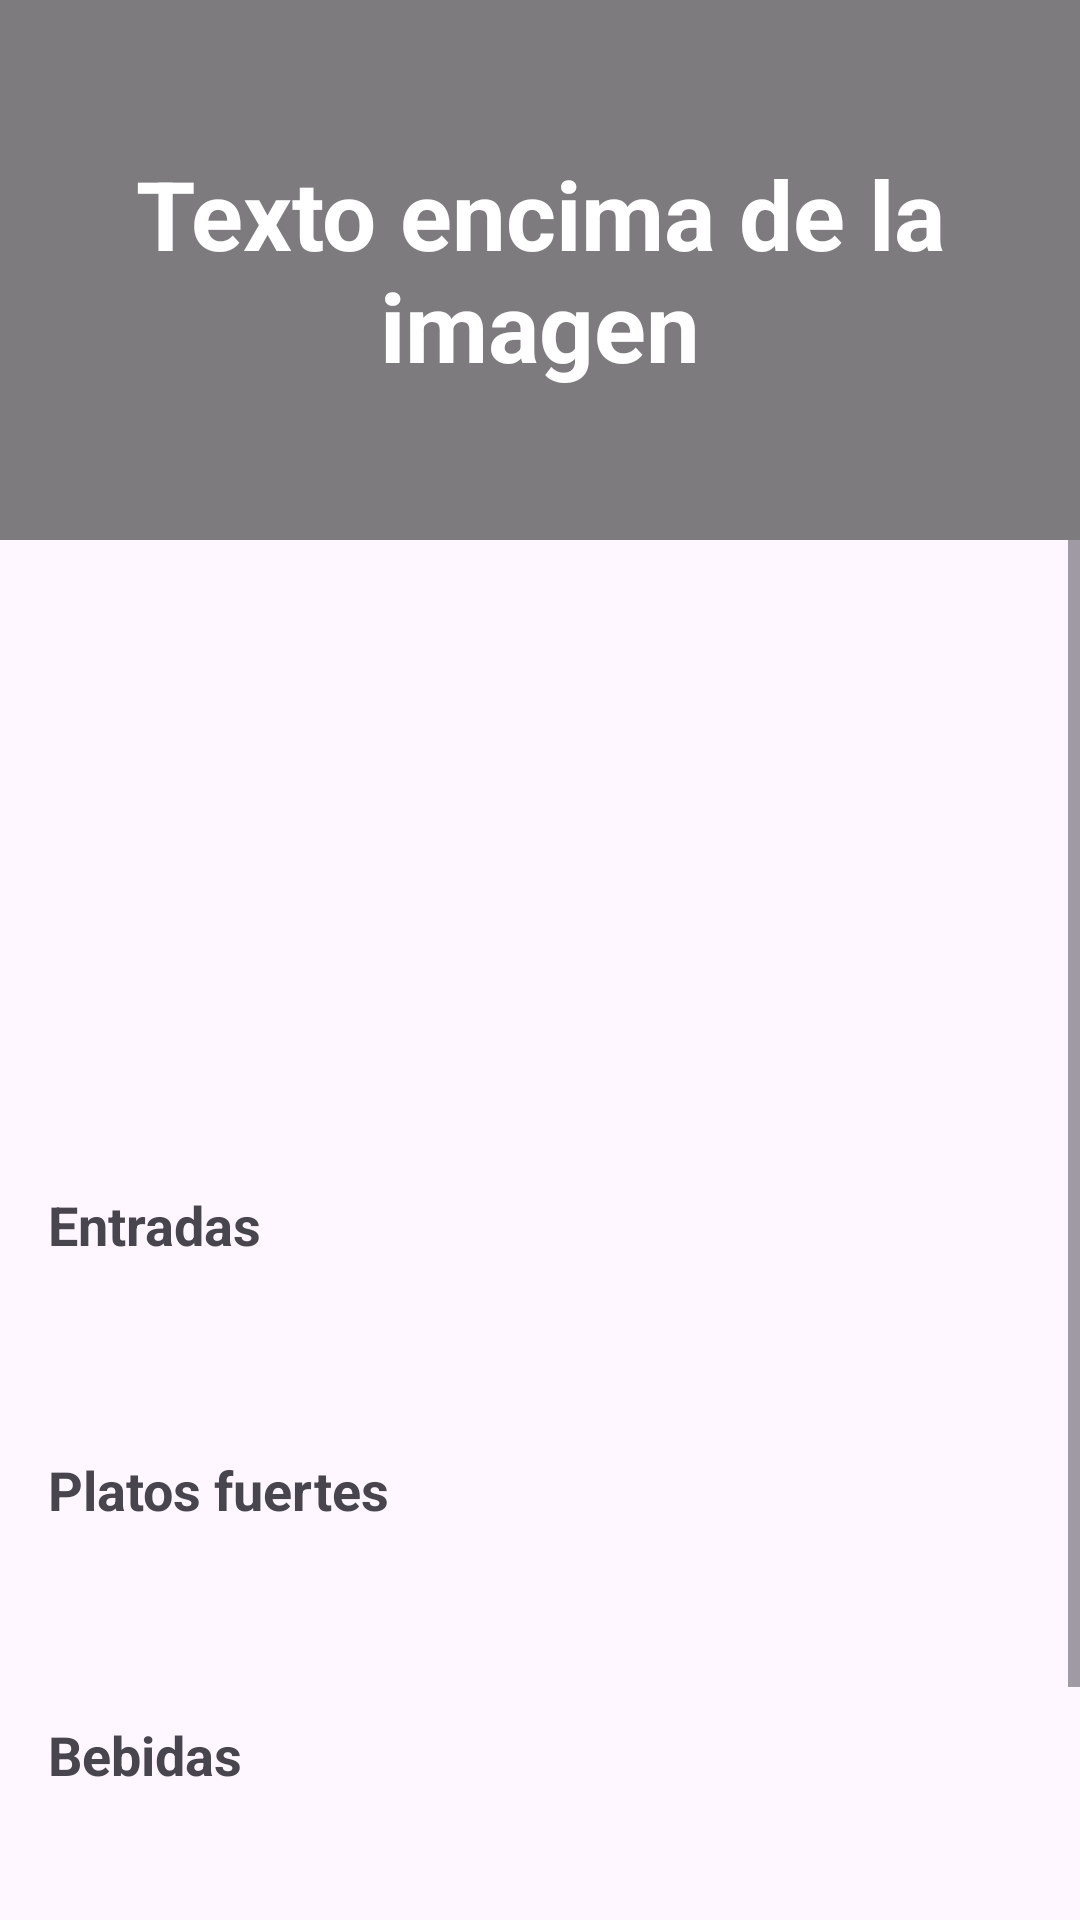

Produce the Android XML layout that renders to this screen, including the resource entries it uses.
<!-- AndroidManifest.xml: application theme Theme.ExploraColombiaApp -->
<!-- res/layout/fragment_menu.xml -->
<?xml version="1.0" encoding="utf-8"?>
<FrameLayout xmlns:android="http://schemas.android.com/apk/res/android"
    xmlns:tools="http://schemas.android.com/tools"
    android:layout_width="match_parent"
    android:layout_height="match_parent"
    tools:context="fragments.TabFragments.GastroFragments.MenuFragment.MenuFragment"
    android:backgroundTint="@color/white">

    <FrameLayout
        android:layout_width="match_parent"
        android:layout_height="180dp">

        <ImageView
            android:layout_width="match_parent"
            android:layout_height="match_parent"
            android:scaleType="centerCrop" />

        <View
            android:layout_width="match_parent"
            android:layout_height="match_parent"
            android:background="#80000000" />

        <TextView
            android:layout_width="300dp"
            android:layout_height="wrap_content"
            android:layout_gravity="center"
            android:text="Texto encima de la imagen"
            android:textColor="@android:color/white"
            android:textSize="32sp"
            android:textStyle="bold"
            android:gravity="center"
            android:padding="8dp" />

    </FrameLayout>

    <ScrollView
        android:layout_marginTop="180dp"
        android:layout_width="match_parent"
        android:layout_height="match_parent"
        android:fillViewport="true">

        <LinearLayout
            android:layout_width="match_parent"
            android:layout_height="wrap_content"
            android:orientation="vertical">

            <FrameLayout
                android:layout_width="match_parent"
                android:layout_height="wrap_content">

                <ImageView
                    android:id="@+id/headerImage"
                    android:layout_width="match_parent"
                    android:layout_height="200dp"
                    android:scaleType="centerCrop"
                    android:contentDescription="Imagen del restaurante" />

                <TextView
                    android:id="@+id/restaurantName"
                    android:layout_width="wrap_content"
                    android:layout_height="wrap_content"
                    android:layout_gravity="center"
                    android:textColor="@android:color/white"
                    android:textSize="24sp"
                    android:textStyle="bold" />
            </FrameLayout>


            <TextView
                android:layout_width="match_parent"
                android:layout_height="wrap_content"
                android:padding="16dp"
                android:text="Entradas"
                android:textSize="18sp"
                android:textStyle="bold" />

            <androidx.recyclerview.widget.RecyclerView
                android:id="@+id/startersRecyclerView"
                android:layout_width="match_parent"
                android:layout_height="wrap_content"
                android:padding="16dp" />

            <TextView
                android:layout_width="match_parent"
                android:layout_height="wrap_content"
                android:padding="16dp"
                android:text="Platos fuertes"
                android:textSize="18sp"
                android:textStyle="bold" />

            <androidx.recyclerview.widget.RecyclerView
                android:id="@+id/mainCoursesRecyclerView"
                android:layout_width="match_parent"
                android:layout_height="wrap_content"
                android:padding="16dp" />

            <TextView
                android:layout_width="match_parent"
                android:layout_height="wrap_content"
                android:padding="16dp"
                android:text="Bebidas"
                android:textSize="18sp"
                android:textStyle="bold" />

            <androidx.recyclerview.widget.RecyclerView
                android:id="@+id/drinksRecyclerView"
                android:layout_width="match_parent"
                android:layout_height="wrap_content"
                android:padding="16dp" />

            <TextView
                android:layout_width="match_parent"
                android:layout_height="wrap_content"
                android:padding="16dp"
                android:text="Postres"
                android:textSize="18sp"
                android:textStyle="bold" />

            <androidx.recyclerview.widget.RecyclerView
                android:id="@+id/dessertsRecyclerView"
                android:layout_width="match_parent"
                android:layout_height="wrap_content"
                android:padding="16dp" />
        </LinearLayout>
    </ScrollView>
</FrameLayout>
<!-- resources referenced by this layout -->
<resources>
  <color name="white">#FFFFFFFF</color>
  <style name="Theme.ExploraColombiaApp" parent="Base.Theme.ExploraColombiaApp" />
  <style name="Base.Theme.ExploraColombiaApp" parent="Theme.Material3.DayNight.NoActionBar">
          
          
      </style>
</resources>
